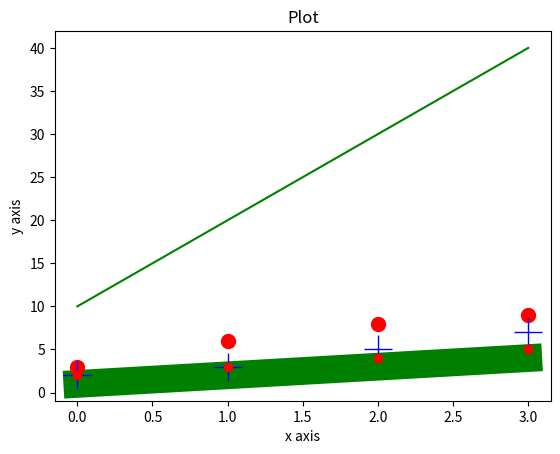

Recreate this plot in Python.
import matplotlib.pyplot as plt

plt.plot([1,2,3,4],"g", linewidth=20)
plt.plot([3,6,8,9],"ro", markersize=10)
plt.plot([2,3,5,7],"b+", markersize=20)
plt.plot([10,20,30,40],"g", [2,3,4,5], "ro")

plt.xlabel("x axis")
plt.ylabel("y axis")
plt.title("Plot")

plt.show()